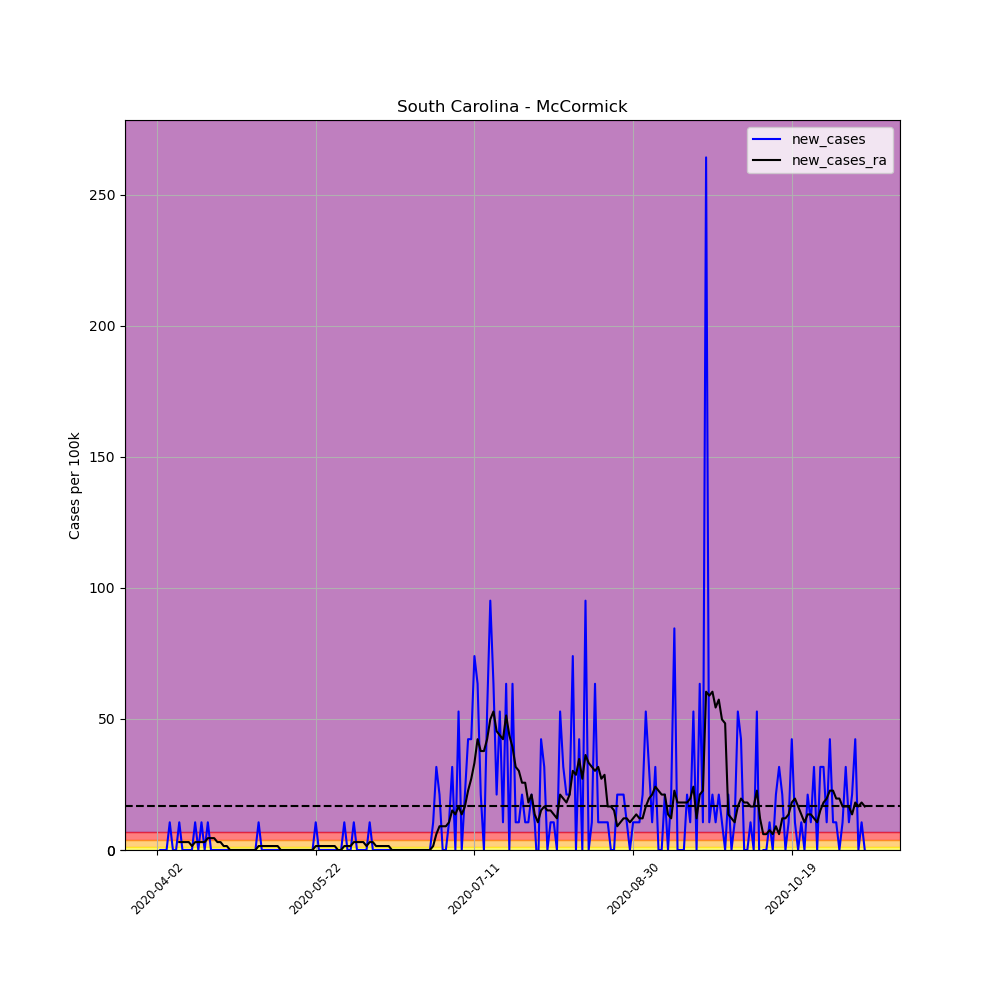

Data behind this chart, as committed beside it:
, date, county, state, fips, cases, deaths, COUNTY, STNAME, CTYNAME, POPESTIMATE2019, per_100k, per_100k_ra, new_cases, new_cases_ra
527442, 2020-04-02, McCormick, South Carolina, 45065, 1, 0, 65, South Carolina, McCormick, 9463, 10.57, , , 
527443, 2020-04-03, McCormick, South Carolina, 45065, 1, 0, 65, South Carolina, McCormick, 9463, 10.57, , 0.0, 
527444, 2020-04-04, McCormick, South Carolina, 45065, 1, 0, 65, South Carolina, McCormick, 9463, 10.57, , 0.0, 
527445, 2020-04-05, McCormick, South Carolina, 45065, 1, 0, 65, South Carolina, McCormick, 9463, 10.57, , 0.0, 
527446, 2020-04-06, McCormick, South Carolina, 45065, 2, 0, 65, South Carolina, McCormick, 9463, 21.13, , 10.57, 
527447, 2020-04-07, McCormick, South Carolina, 45065, 2, 0, 65, South Carolina, McCormick, 9463, 21.13, , 0.0, 
527448, 2020-04-08, McCormick, South Carolina, 45065, 2, 1, 65, South Carolina, McCormick, 9463, 21.13, 15.1, 0.0, 
527449, 2020-04-09, McCormick, South Carolina, 45065, 3, 1, 65, South Carolina, McCormick, 9463, 31.7, 18.12, 10.57, 3.019
527450, 2020-04-10, McCormick, South Carolina, 45065, 3, 1, 65, South Carolina, McCormick, 9463, 31.7, 21.13, 0.0, 3.019
527451, 2020-04-11, McCormick, South Carolina, 45065, 3, 1, 65, South Carolina, McCormick, 9463, 31.7, 24.15, 0.0, 3.019
527452, 2020-04-12, McCormick, South Carolina, 45065, 3, 1, 65, South Carolina, McCormick, 9463, 31.7, 27.17, 0.0, 3.019
527453, 2020-04-13, McCormick, South Carolina, 45065, 3, 1, 65, South Carolina, McCormick, 9463, 31.7, 28.68, 0.0, 1.51
527454, 2020-04-14, McCormick, South Carolina, 45065, 4, 1, 65, South Carolina, McCormick, 9463, 42.27, 31.7, 10.57, 3.019
527455, 2020-04-15, McCormick, South Carolina, 45065, 4, 2, 65, South Carolina, McCormick, 9463, 42.27, 34.72, 0.0, 3.019
527456, 2020-04-16, McCormick, South Carolina, 45065, 5, 1, 65, South Carolina, McCormick, 9463, 52.84, 37.74, 10.57, 3.019
527457, 2020-04-17, McCormick, South Carolina, 45065, 5, 1, 65, South Carolina, McCormick, 9463, 52.84, 40.76, 0.0, 3.019
527458, 2020-04-18, McCormick, South Carolina, 45065, 6, 1, 65, South Carolina, McCormick, 9463, 63.4, 45.29, 10.57, 4.529
527459, 2020-04-19, McCormick, South Carolina, 45065, 6, 1, 65, South Carolina, McCormick, 9463, 63.4, 49.82, 0.0, 4.529
527460, 2020-04-20, McCormick, South Carolina, 45065, 6, 1, 65, South Carolina, McCormick, 9463, 63.4, 54.35, 0.0, 4.529
527461, 2020-04-21, McCormick, South Carolina, 45065, 6, 1, 65, South Carolina, McCormick, 9463, 63.4, 57.37, 0.0, 3.019
527462, 2020-04-22, McCormick, South Carolina, 45065, 6, 1, 65, South Carolina, McCormick, 9463, 63.4, 60.39, 0.0, 3.019
527463, 2020-04-23, McCormick, South Carolina, 45065, 6, 1, 65, South Carolina, McCormick, 9463, 63.4, 61.9, 0.0, 1.51
527464, 2020-04-24, McCormick, South Carolina, 45065, 6, 1, 65, South Carolina, McCormick, 9463, 63.4, 63.4, 0.0, 1.51
527465, 2020-04-25, McCormick, South Carolina, 45065, 6, 1, 65, South Carolina, McCormick, 9463, 63.4, 63.4, 0.0, 0.0
527466, 2020-04-26, McCormick, South Carolina, 45065, 6, 1, 65, South Carolina, McCormick, 9463, 63.4, 63.4, 0.0, 0.0
527467, 2020-04-27, McCormick, South Carolina, 45065, 6, 1, 65, South Carolina, McCormick, 9463, 63.4, 63.4, 0.0, 0.0
527468, 2020-04-28, McCormick, South Carolina, 45065, 6, 1, 65, South Carolina, McCormick, 9463, 63.4, 63.4, 0.0, 0.0
527469, 2020-04-29, McCormick, South Carolina, 45065, 6, 1, 65, South Carolina, McCormick, 9463, 63.4, 63.4, 0.0, 0.0
527470, 2020-04-30, McCormick, South Carolina, 45065, 6, 1, 65, South Carolina, McCormick, 9463, 63.4, 63.4, 0.0, 0.0
527471, 2020-05-01, McCormick, South Carolina, 45065, 6, 1, 65, South Carolina, McCormick, 9463, 63.4, 63.4, 0.0, 0.0
527472, 2020-05-02, McCormick, South Carolina, 45065, 6, 1, 65, South Carolina, McCormick, 9463, 63.4, 63.4, 0.0, 0.0
527473, 2020-05-03, McCormick, South Carolina, 45065, 6, 1, 65, South Carolina, McCormick, 9463, 63.4, 63.4, 0.0, 0.0
527474, 2020-05-04, McCormick, South Carolina, 45065, 7, 1, 65, South Carolina, McCormick, 9463, 73.97, 64.91, 10.57, 1.51
527475, 2020-05-05, McCormick, South Carolina, 45065, 7, 1, 65, South Carolina, McCormick, 9463, 73.97, 66.42, 0.0, 1.51
527476, 2020-05-06, McCormick, South Carolina, 45065, 7, 1, 65, South Carolina, McCormick, 9463, 73.97, 67.93, 0.0, 1.51
527477, 2020-05-07, McCormick, South Carolina, 45065, 7, 1, 65, South Carolina, McCormick, 9463, 73.97, 69.44, 0.0, 1.51
527478, 2020-05-08, McCormick, South Carolina, 45065, 7, 1, 65, South Carolina, McCormick, 9463, 73.97, 70.95, 0.0, 1.51
527479, 2020-05-09, McCormick, South Carolina, 45065, 7, 1, 65, South Carolina, McCormick, 9463, 73.97, 72.46, 0.0, 1.51
527480, 2020-05-10, McCormick, South Carolina, 45065, 7, 1, 65, South Carolina, McCormick, 9463, 73.97, 73.97, 0.0, 1.51
527481, 2020-05-11, McCormick, South Carolina, 45065, 7, 1, 65, South Carolina, McCormick, 9463, 73.97, 73.97, 0.0, 0.0
527482, 2020-05-12, McCormick, South Carolina, 45065, 7, 1, 65, South Carolina, McCormick, 9463, 73.97, 73.97, 0.0, 0.0
527483, 2020-05-13, McCormick, South Carolina, 45065, 7, 1, 65, South Carolina, McCormick, 9463, 73.97, 73.97, 0.0, 0.0
527484, 2020-05-14, McCormick, South Carolina, 45065, 7, 1, 65, South Carolina, McCormick, 9463, 73.97, 73.97, 0.0, 0.0
527485, 2020-05-15, McCormick, South Carolina, 45065, 7, 1, 65, South Carolina, McCormick, 9463, 73.97, 73.97, 0.0, 0.0
527486, 2020-05-16, McCormick, South Carolina, 45065, 7, 1, 65, South Carolina, McCormick, 9463, 73.97, 73.97, 0.0, 0.0
527487, 2020-05-17, McCormick, South Carolina, 45065, 7, 1, 65, South Carolina, McCormick, 9463, 73.97, 73.97, 0.0, 0.0
527488, 2020-05-18, McCormick, South Carolina, 45065, 7, 1, 65, South Carolina, McCormick, 9463, 73.97, 73.97, 0.0, 0.0
527489, 2020-05-19, McCormick, South Carolina, 45065, 7, 1, 65, South Carolina, McCormick, 9463, 73.97, 73.97, 0.0, 0.0
527490, 2020-05-20, McCormick, South Carolina, 45065, 7, 1, 65, South Carolina, McCormick, 9463, 73.97, 73.97, 0.0, 0.0
527491, 2020-05-21, McCormick, South Carolina, 45065, 7, 1, 65, South Carolina, McCormick, 9463, 73.97, 73.97, 0.0, 0.0
527492, 2020-05-22, McCormick, South Carolina, 45065, 8, 1, 65, South Carolina, McCormick, 9463, 84.54, 75.48, 10.57, 1.51
527493, 2020-05-23, McCormick, South Carolina, 45065, 8, 1, 65, South Carolina, McCormick, 9463, 84.54, 76.99, 0.0, 1.51
527494, 2020-05-24, McCormick, South Carolina, 45065, 8, 1, 65, South Carolina, McCormick, 9463, 84.54, 78.5, 0.0, 1.51
527495, 2020-05-25, McCormick, South Carolina, 45065, 8, 1, 65, South Carolina, McCormick, 9463, 84.54, 80.01, 0.0, 1.51
527496, 2020-05-26, McCormick, South Carolina, 45065, 8, 1, 65, South Carolina, McCormick, 9463, 84.54, 81.52, 0.0, 1.51
527497, 2020-05-27, McCormick, South Carolina, 45065, 8, 1, 65, South Carolina, McCormick, 9463, 84.54, 83.03, 0.0, 1.51
527498, 2020-05-28, McCormick, South Carolina, 45065, 8, 1, 65, South Carolina, McCormick, 9463, 84.54, 84.54, 0.0, 1.51
527499, 2020-05-29, McCormick, South Carolina, 45065, 8, 1, 65, South Carolina, McCormick, 9463, 84.54, 84.54, 0.0, 0.0
527500, 2020-05-30, McCormick, South Carolina, 45065, 8, 1, 65, South Carolina, McCormick, 9463, 84.54, 84.54, 0.0, 0.0
527501, 2020-05-31, McCormick, South Carolina, 45065, 9, 1, 65, South Carolina, McCormick, 9463, 95.11, 86.05, 10.57, 1.51
... 164 more rows
